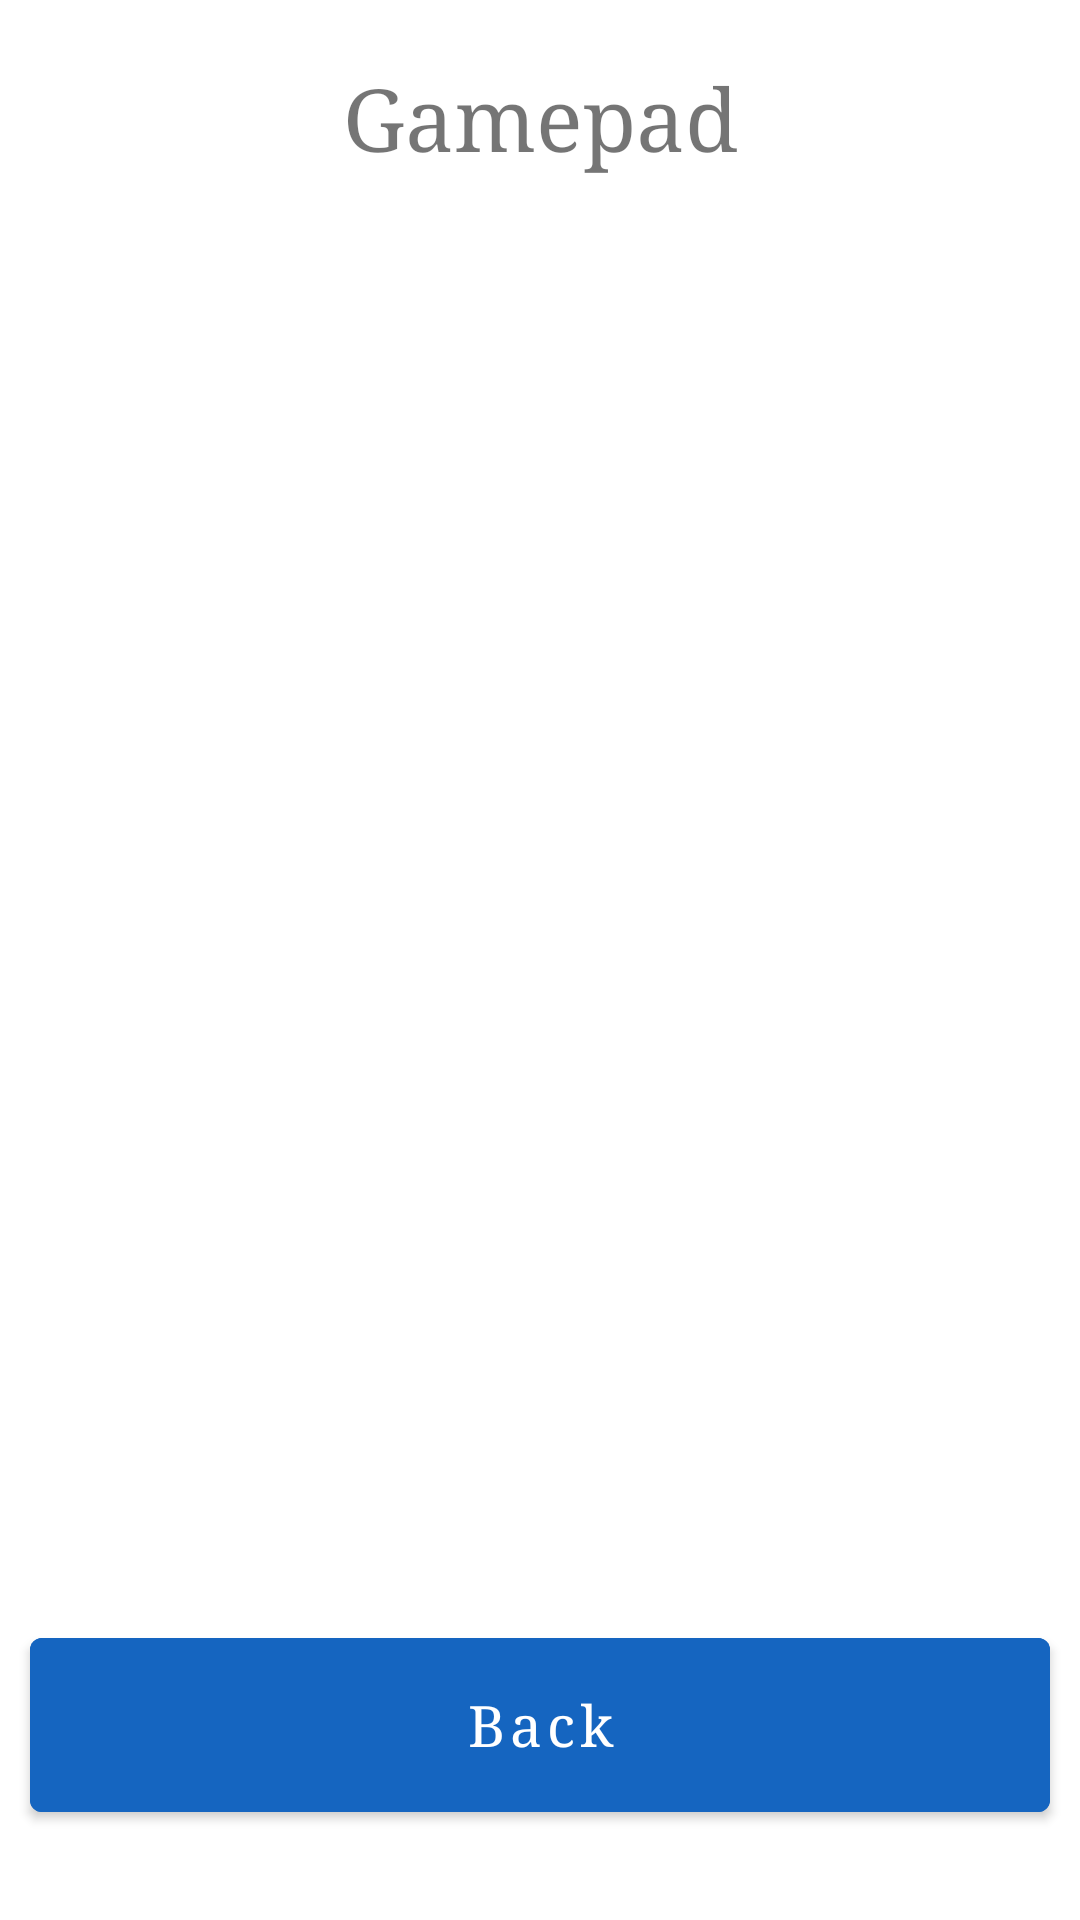

Layout XML and referenced resources for this Android screen:
<!-- AndroidManifest.xml: application theme AppTheme -->
<!-- res/layout/gamepad_form.xml -->
<?xml version="1.0" encoding="utf-8"?>
<layout xmlns:android="http://schemas.android.com/apk/res/android"
    xmlns:app="http://schemas.android.com/apk/res-auto">

    <androidx.constraintlayout.widget.ConstraintLayout
        android:id="@+id/constraintLayout"
        onLongClick="@{vm.onLongClick()}"
        android:layout_width="match_parent"
        android:layout_height="match_parent">

        <TextView
            android:id="@+id/header"
            android:layout_width="wrap_content"
            android:layout_height="wrap_content"
            android:layout_marginTop="20dp"
            android:textSize="@dimen/TEXT_SIZE_Large"
            android:text="@string/gamepad"
            app:layout_constraintEnd_toEndOf="parent"
            app:layout_constraintStart_toStartOf="parent"
            app:layout_constraintTop_toTopOf="parent" />

        <com.google.android.material.button.MaterialButton
            android:id="@+id/back"
            style="@style/DefaultActionButton"
            android:layout_width="match_parent"
            android:backgroundTint="@color/blue"
            android:onClick="@{()-> vm.onBackClick()}"
            android:text="@string/back"
            app:layout_constraintBottom_toBottomOf="parent"
            app:layout_constraintEnd_toEndOf="parent"
            app:layout_constraintStart_toStartOf="parent" />

    </androidx.constraintlayout.widget.ConstraintLayout>

    <data>

        <variable
            name="vm"
            type="com.pccontroll.ui.viewmodel.GamePadFormVM" />
    </data>
</layout>
<!-- resources referenced by this layout -->
<resources>
  <color name="blue">#1565C0</color>
  <dimen name="TEXT_SIZE_Large">29sp</dimen>
  <string name="back">Back</string>
  <string name="gamepad">Gamepad</string>
  <style name="DefaultActionButton">
          <item name="android:textAllCaps">false</item>
          <item name="android:textSize">@dimen/TEXT_SIZE_Small</item>
          <item name="android:layout_width">@dimen/WIDTH_DefaultActionButton</item>
          <item name="android:layout_height">@dimen/HEIGHT_DefaultActionButton</item>
          <item name="android:layout_marginBottom">@dimen/MARGIN_BOTTOM_DefaultActionButton</item>
          <item name="android:layout_marginStart">@dimen/MARGIN_START_DefaultActionButton</item>
          <item name="android:layout_marginEnd">@dimen/MARGIN_END_DefaultActionButton</item>
      </style>
  <style name="AppTheme" parent="Theme.MaterialComponents.Light.NoActionBar">
          <item name="windowActionBar">false</item>
          <item name="windowNoTitle">true</item>
          <item name="android:windowFullscreen">true</item>
          <item name="android:windowTranslucentStatus" tools:targetApi="kitkat">true</item>
          <item name="colorPrimary">@color/colorPrimary</item>
          <item name="android:typeface">serif</item>
      </style>
  <dimen name="TEXT_SIZE_Small">19sp</dimen>
  <dimen name="WIDTH_DefaultActionButton">160dp</dimen>
  <dimen name="HEIGHT_DefaultActionButton">70dp</dimen>
  <dimen name="MARGIN_BOTTOM_DefaultActionButton">30dp</dimen>
  <dimen name="MARGIN_START_DefaultActionButton">10dp</dimen>
  <dimen name="MARGIN_END_DefaultActionButton">10dp</dimen>
  <color name="colorPrimary">#4F5051</color>
</resources>
